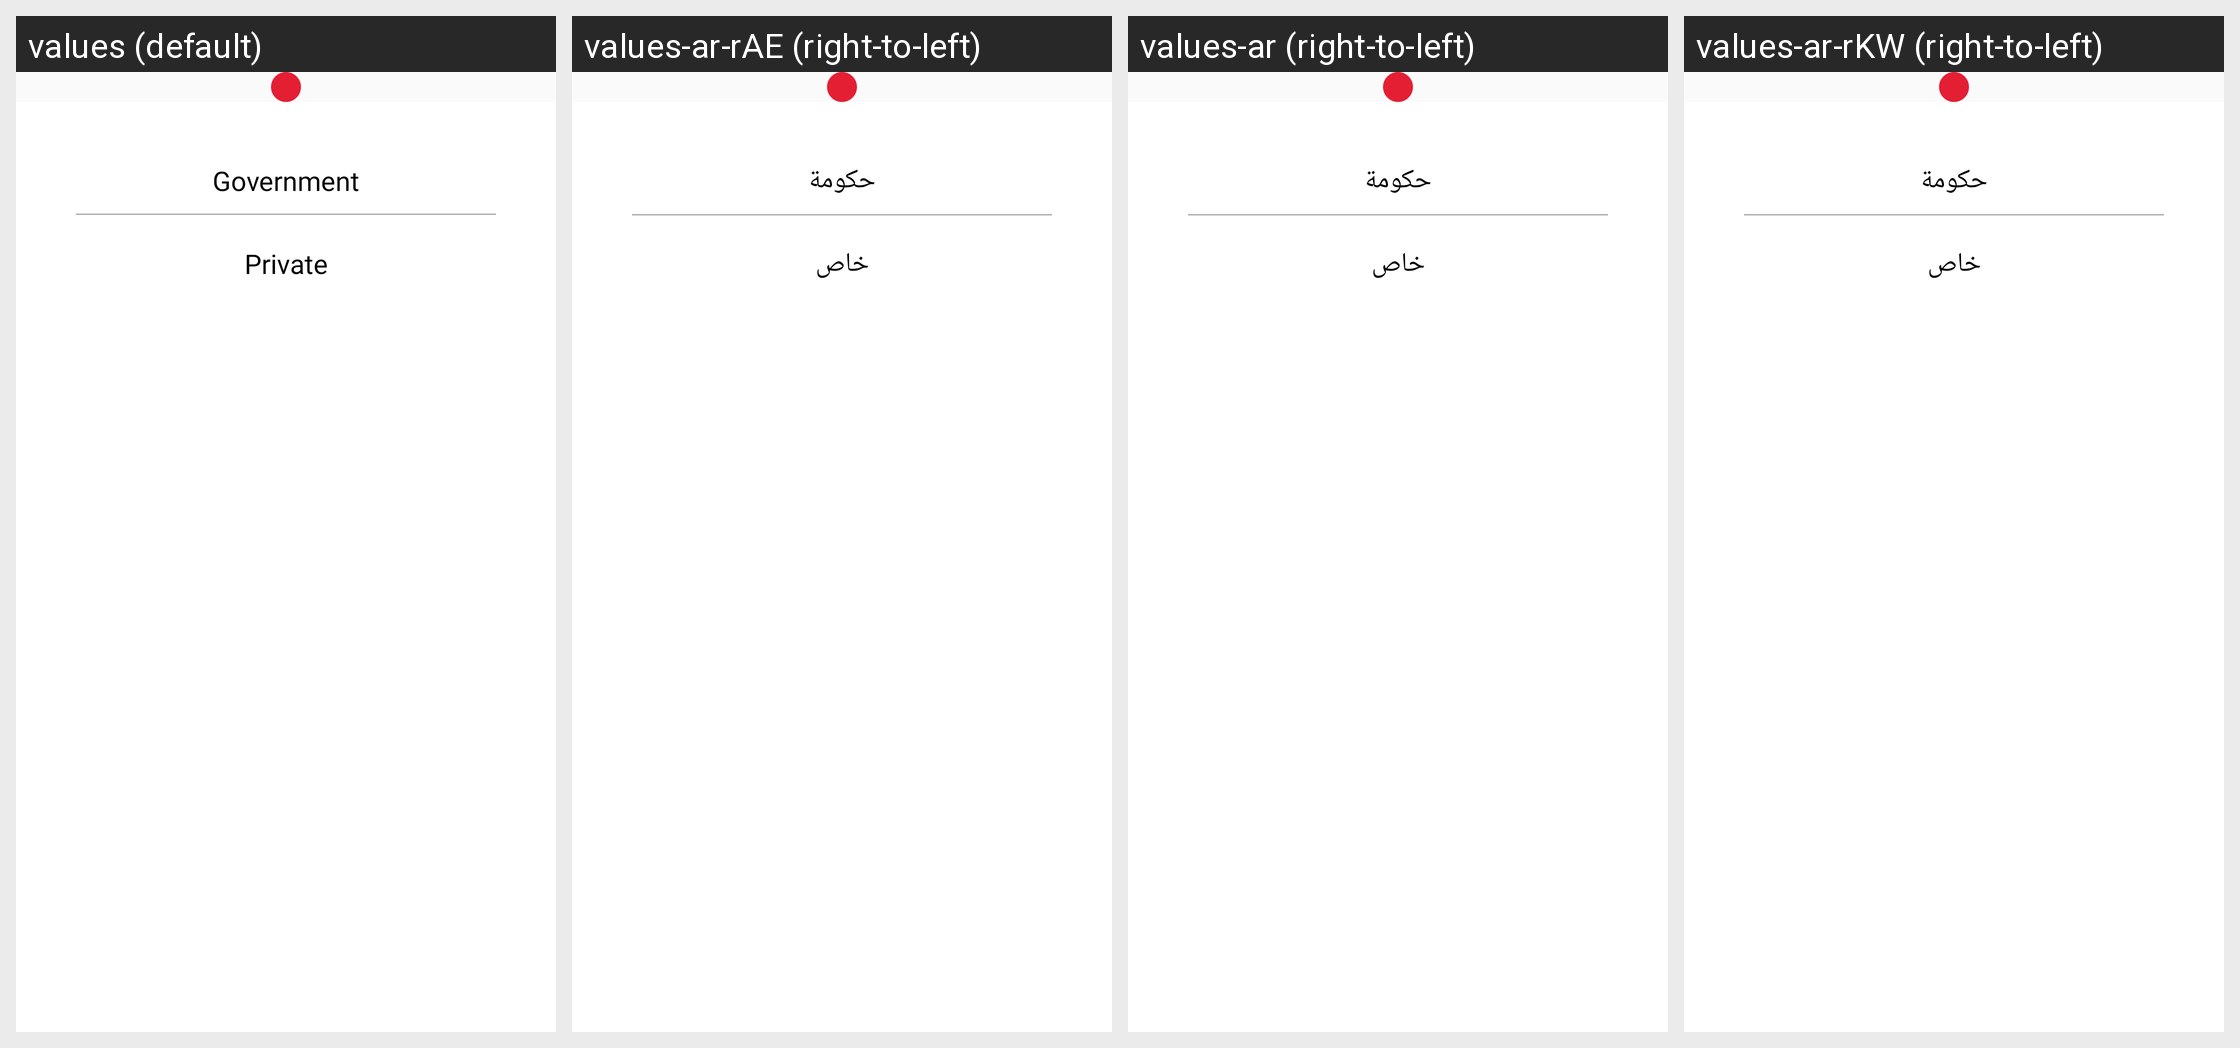

Translations of the strings shown on this Android screen, per locale in the grid:
Android screen res/layout/employee_type_bottom_sheet.xml rendered under 4 locales, left to right: values (default), values-ar-rAE (right-to-left), values-ar (right-to-left), values-ar-rKW (right-to-left). Device: Nexus 5 (rendered at 1080×1920; each locale shown at half size, 540×960, under a caption strip naming it); theme AppTheme.
Strings drawn on this screen, with the default value and each locale's value (text and hints the layout hard-codes, and strings that could not be matched under every locale, appear in the picture but are not listed):

government
  values: Government
  values-ar-rAE: حكومة
  values-ar: حكومة
  values-ar-rKW: حكومة

private_txt
  values: Private
  values-ar-rAE: خاص
  values-ar: خاص
  values-ar-rKW: خاص
